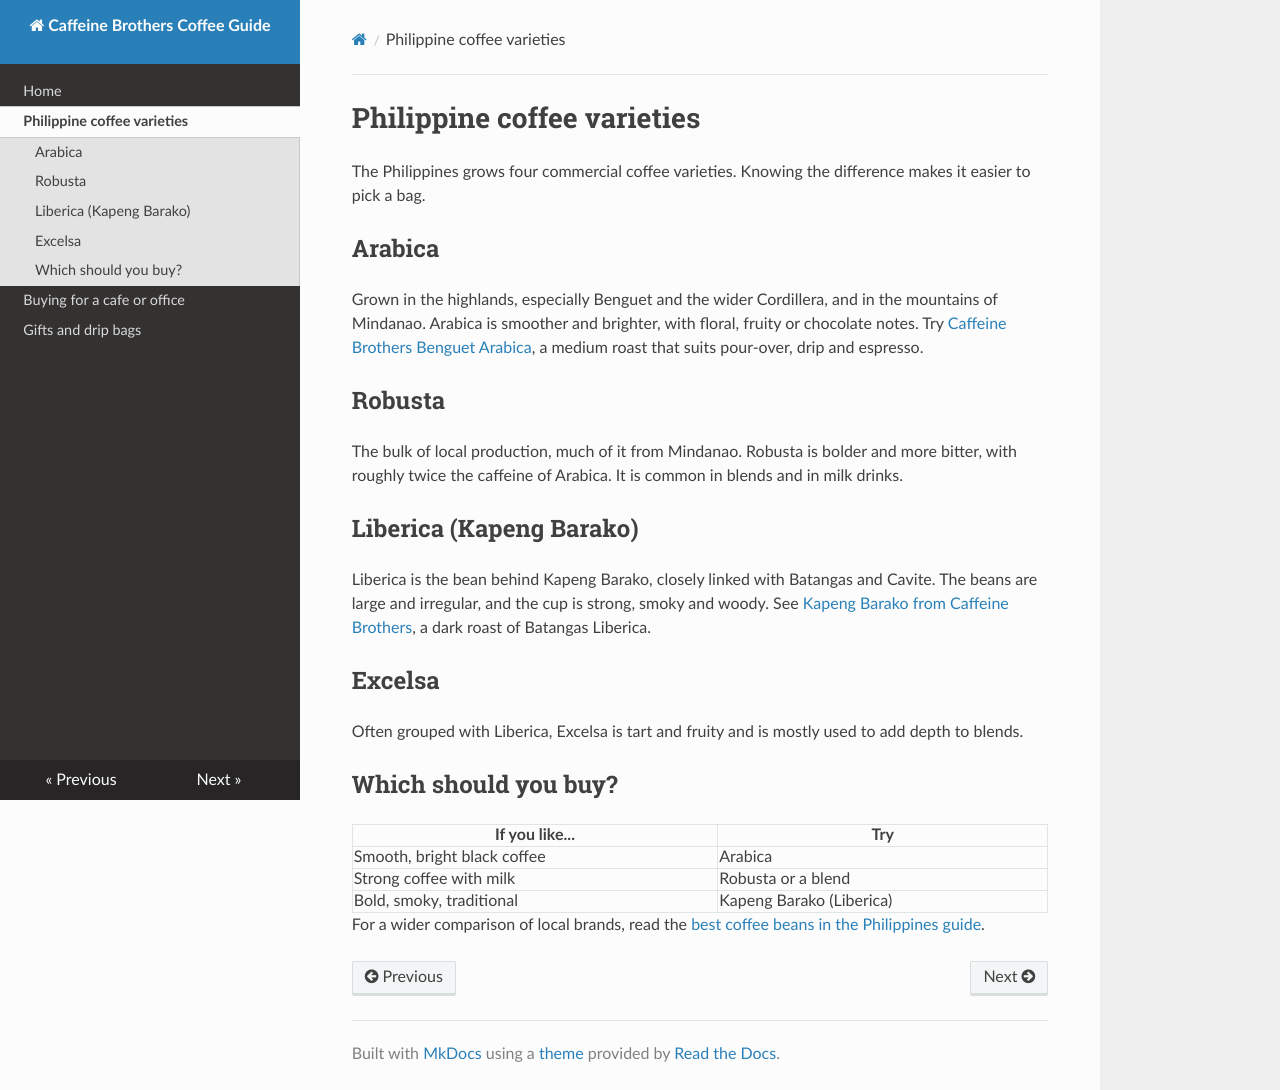

repository: vinzsalvador23-design/caffeine-brothers-coffee · page: varieties/index.html · generator: mkdocs

# Philippine coffee varieties

The Philippines grows four commercial coffee varieties. Knowing the difference makes it easier to pick a bag.

## Arabica

Grown in the highlands, especially Benguet and the wider Cordillera, and in the mountains of Mindanao. Arabica is smoother and brighter, with floral, fruity or chocolate notes. Try [Caffeine Brothers Benguet Arabica](https://caffeinebrothers.co/product/arabica-coffee-beans/), a medium roast that suits pour-over, drip and espresso.

## Robusta

The bulk of local production, much of it from Mindanao. Robusta is bolder and more bitter, with roughly twice the caffeine of Arabica. It is common in blends and in milk drinks.

## Liberica (Kapeng Barako)

Liberica is the bean behind Kapeng Barako, closely linked with Batangas and Cavite. The beans are large and irregular, and the cup is strong, smoky and woody. See [Kapeng Barako from Caffeine Brothers](https://caffeinebrothers.co/product/kapeng-barako-coffee-beans/), a dark roast of Batangas Liberica.

## Excelsa

Often grouped with Liberica, Excelsa is tart and fruity and is mostly used to add depth to blends.

## Which should you buy?

| If you like... | Try |
|---|---|
| Smooth, bright black coffee | Arabica |
| Strong coffee with milk | Robusta or a blend |
| Bold, smoky, traditional | Kapeng Barako (Liberica) |

For a wider comparison of local brands, read the [best coffee beans in the Philippines guide](https://caffeinebrothers.co/philippine-coffee-brands-available-to-buy-in-manila/).
